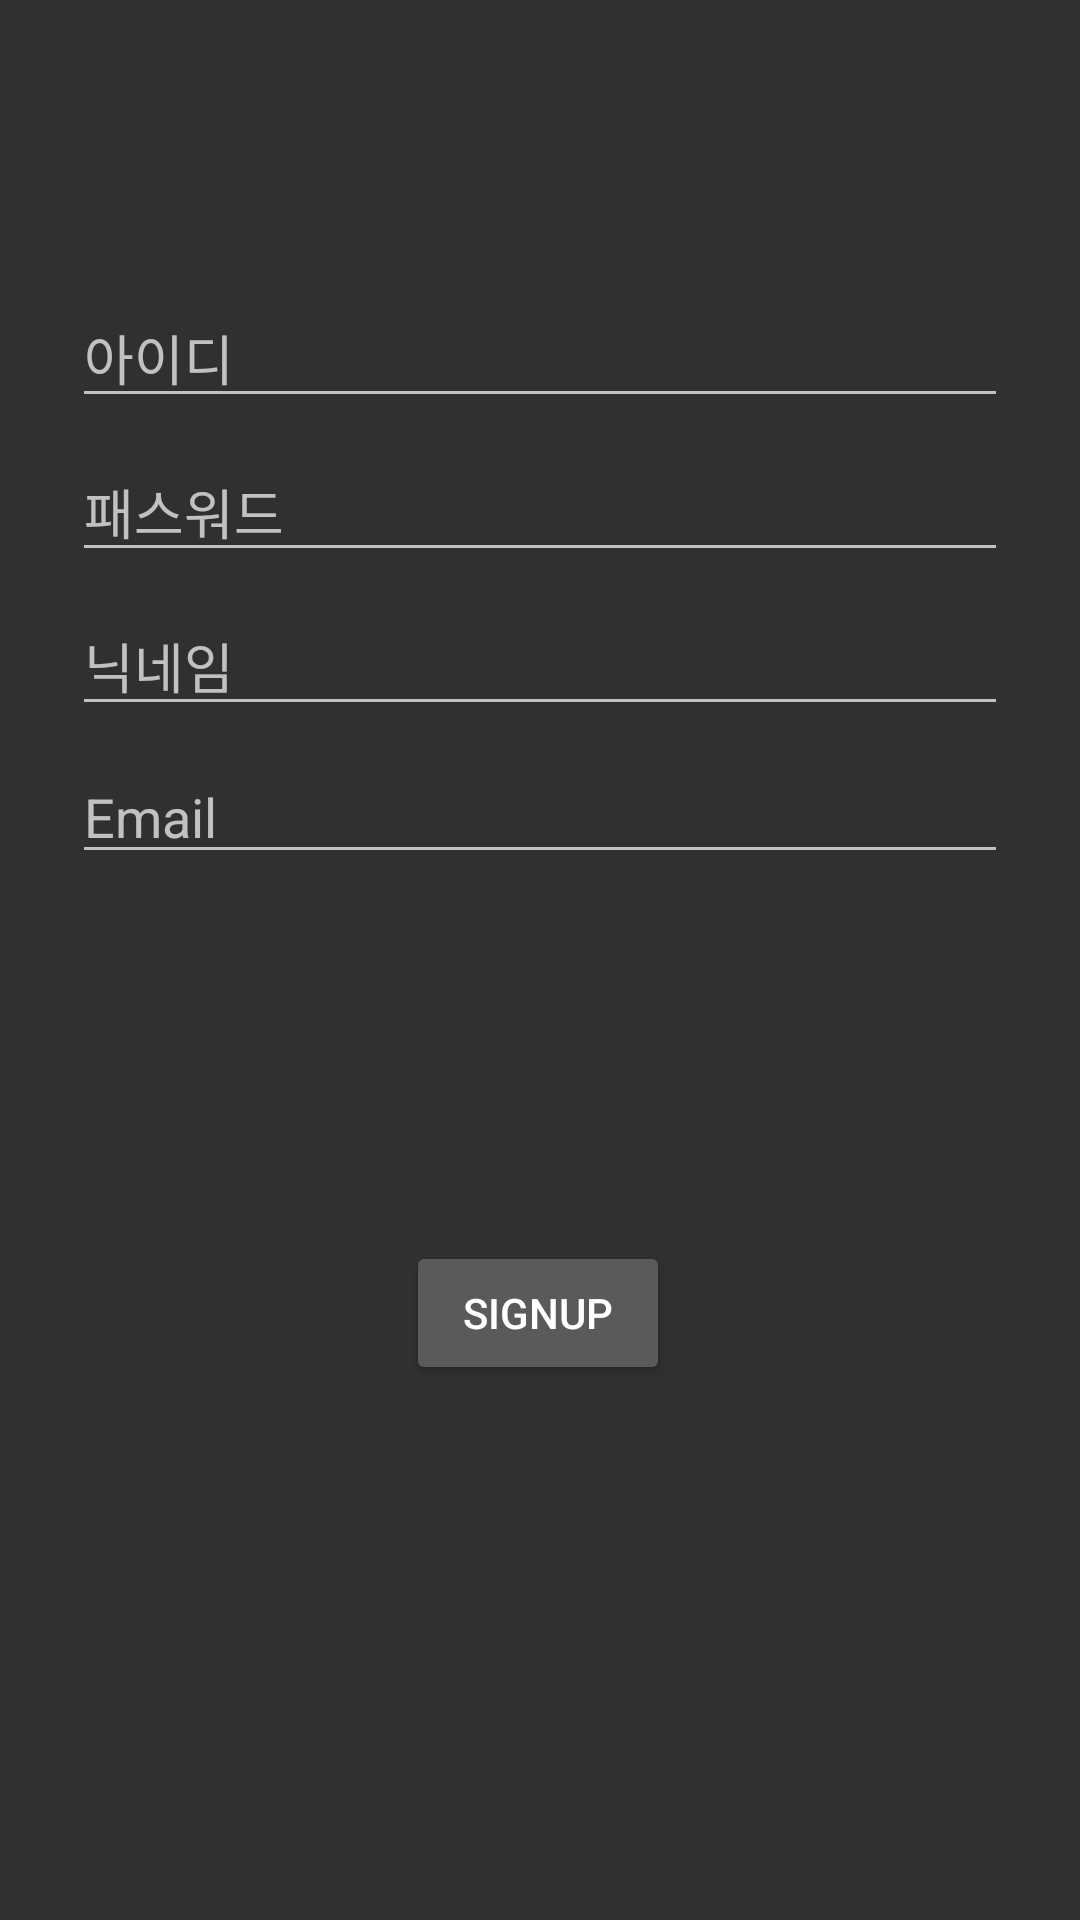

Write the Android layout XML for this screen, with the resource values it uses.
<!-- AndroidManifest.xml: activity theme Theme.AppCompat -->
<!-- res/layout/activity_signup.xml -->
<?xml version="1.0" encoding="utf-8"?>
<androidx.constraintlayout.widget.ConstraintLayout xmlns:android="http://schemas.android.com/apk/res/android"
    xmlns:app="http://schemas.android.com/apk/res-auto"
    xmlns:tools="http://schemas.android.com/tools"
    android:id="@+id/container"
    android:layout_width="match_parent"
    android:layout_height="match_parent"
    android:paddingLeft="@dimen/activity_horizontal_margin"
    android:paddingTop="@dimen/activity_vertical_margin"
    android:paddingRight="@dimen/activity_horizontal_margin"
    android:paddingBottom="@dimen/activity_vertical_margin"
    tools:context=".ui.login.LoginActivity">

    <EditText
        android:id="@+id/id"
        android:layout_width="0dp"
        android:layout_height="wrap_content"
        android:layout_marginStart="24dp"
        android:layout_marginTop="96dp"
        android:layout_marginEnd="24dp"
        android:hint="아이디"
        android:inputType="text"
        android:selectAllOnFocus="true"
        app:layout_constraintEnd_toEndOf="parent"
        app:layout_constraintStart_toStartOf="parent"
        app:layout_constraintTop_toTopOf="parent" />

    <EditText
        android:id="@+id/password"
        android:layout_width="0dp"
        android:layout_height="wrap_content"
        android:layout_marginStart="24dp"
        android:layout_marginTop="8dp"
        android:layout_marginEnd="24dp"
        android:hint="패스워드"
        android:imeActionLabel="@string/action_sign_in_short"
        android:imeOptions="actionDone"
        android:inputType="textPassword"
        android:selectAllOnFocus="true"
        app:layout_constraintEnd_toEndOf="parent"
        app:layout_constraintStart_toStartOf="parent"
        app:layout_constraintTop_toBottomOf="@+id/id" />

    <EditText
        android:id="@+id/nickname"
        android:layout_width="0dp"
        android:layout_height="wrap_content"
        android:layout_marginStart="24dp"
        android:layout_marginTop="8dp"
        android:layout_marginEnd="24dp"
        android:hint="닉네임"
        android:inputType="text"
        android:selectAllOnFocus="true"
        app:layout_constraintEnd_toEndOf="parent"
        app:layout_constraintHorizontal_bias="1.0"
        app:layout_constraintStart_toStartOf="parent"
        app:layout_constraintTop_toBottomOf="@+id/password" />

    <EditText
        android:id="@+id/email"
        android:layout_width="0dp"
        android:layout_height="wrap_content"
        android:layout_marginStart="24dp"
        android:layout_marginTop="8dp"
        android:layout_marginEnd="24dp"
        android:hint="@string/prompt_email"
        android:inputType="textEmailAddress"
        android:selectAllOnFocus="true"
        app:layout_constraintEnd_toEndOf="parent"
        app:layout_constraintStart_toStartOf="parent"
        app:layout_constraintTop_toBottomOf="@+id/nickname" />

    <ProgressBar
        android:id="@+id/loading"
        android:layout_width="wrap_content"
        android:layout_height="wrap_content"
        android:layout_gravity="center"
        android:layout_marginStart="32dp"
        android:layout_marginTop="64dp"
        android:layout_marginEnd="32dp"
        android:layout_marginBottom="64dp"
        android:visibility="gone"
        app:layout_constraintBottom_toBottomOf="parent"
        app:layout_constraintEnd_toEndOf="@+id/password"
        app:layout_constraintStart_toStartOf="@+id/password"
        app:layout_constraintTop_toTopOf="parent"
        app:layout_constraintVertical_bias="0.3" />

    <Button
        android:id="@+id/signup"
        android:layout_width="wrap_content"
        android:layout_height="wrap_content"
        android:layout_marginTop="8dp"
        android:layout_marginBottom="64dp"
        android:text="signup"
        app:layout_constraintBottom_toBottomOf="parent"
        app:layout_constraintEnd_toEndOf="parent"
        app:layout_constraintHorizontal_bias="0.498"
        app:layout_constraintStart_toStartOf="parent"
        app:layout_constraintTop_toBottomOf="@+id/email" />

</androidx.constraintlayout.widget.ConstraintLayout>
<!-- resources referenced by this layout -->
<resources>
  <string name="action_sign_in_short">Sign in</string>
  <string name="prompt_email">Email</string>
</resources>
